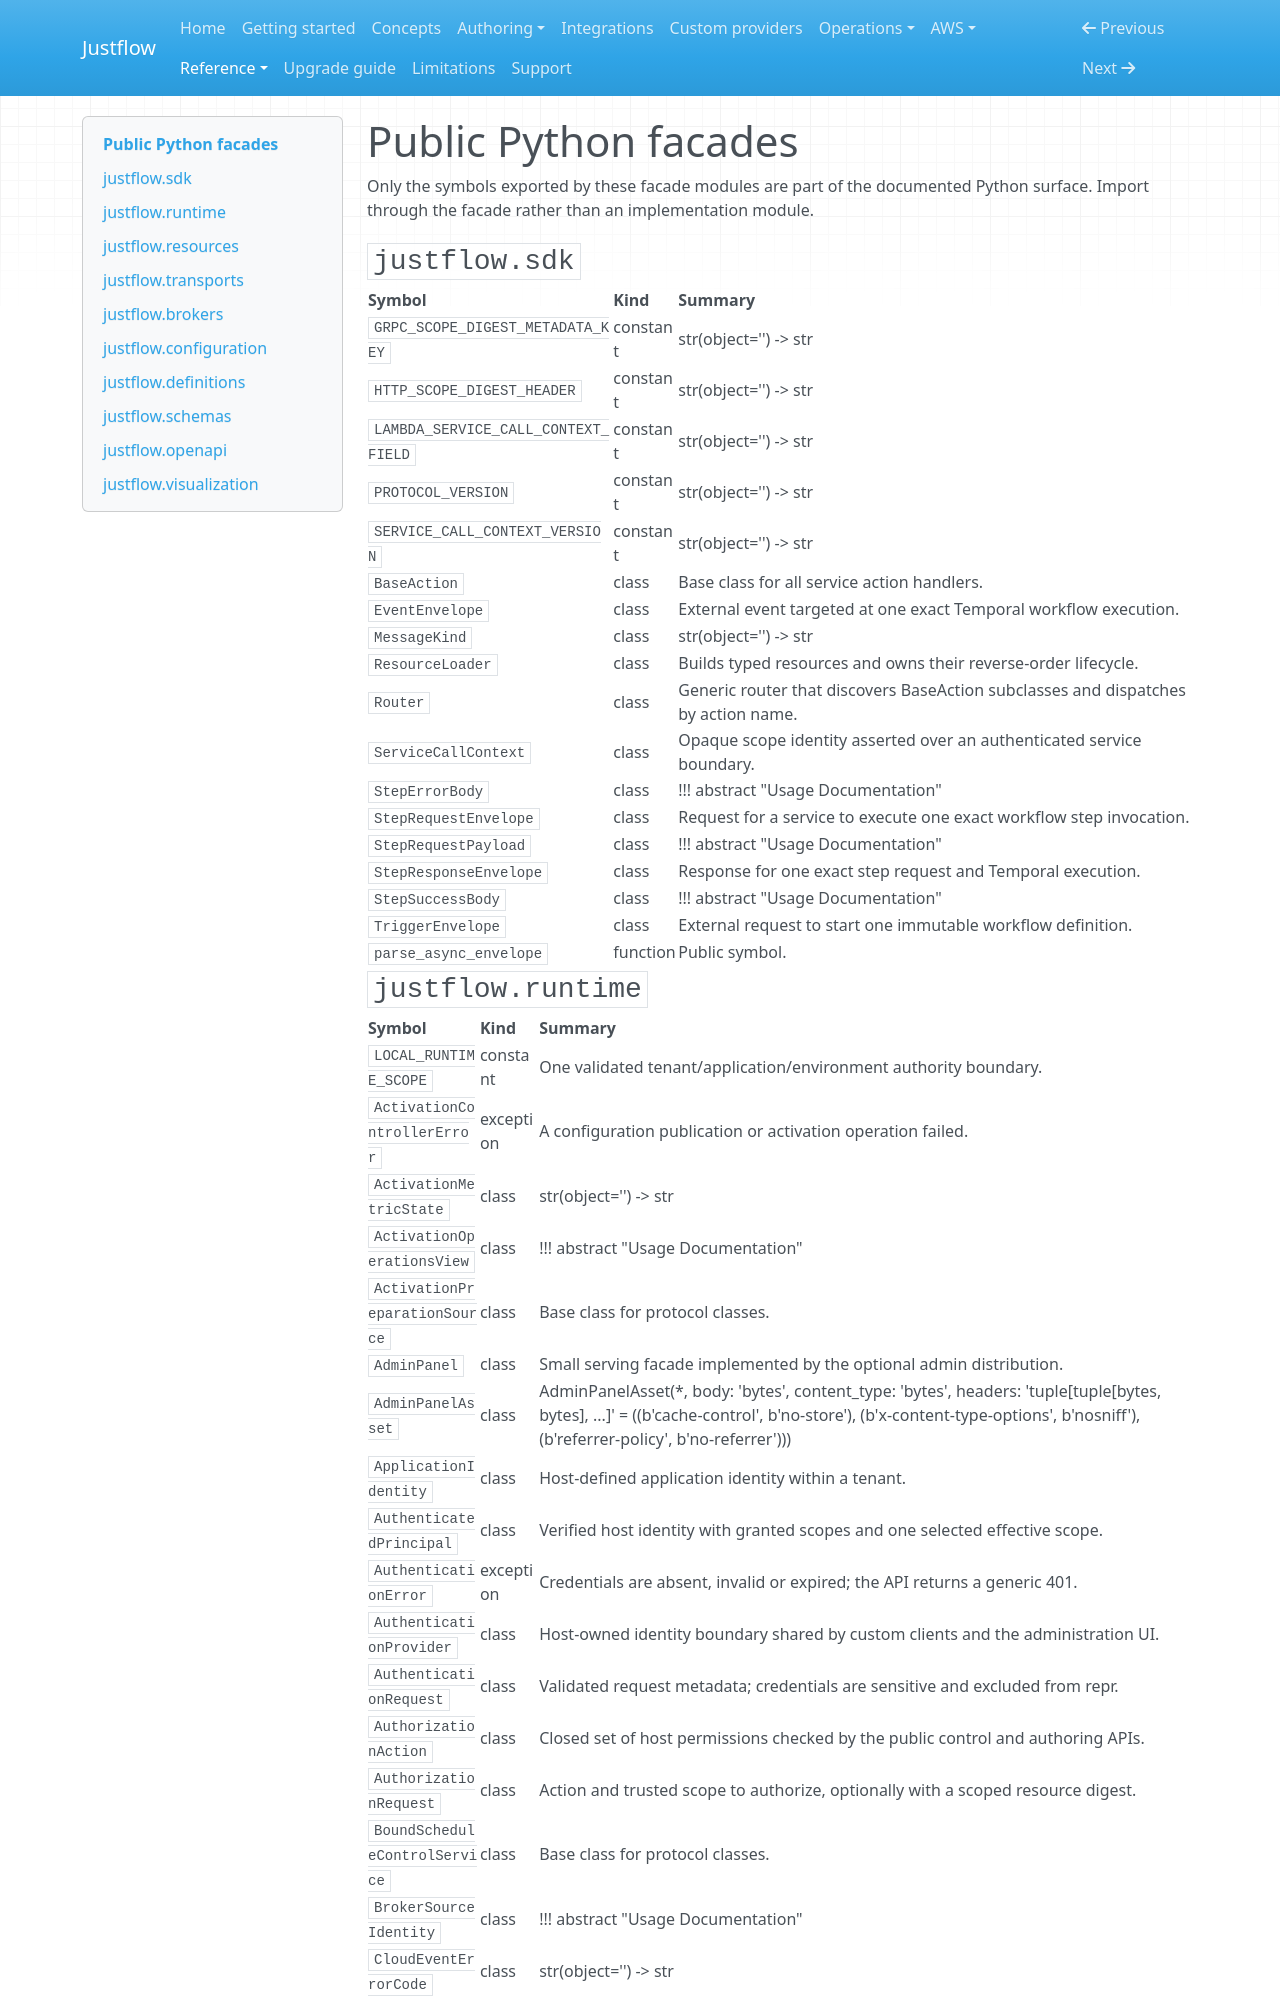

repository: nickyua/justflow · page: reference/generated/python-api/index.html · generator: mkdocs

# Public Python facades

Only the symbols exported by these facade modules are part of the documented Python 
surface. Import through the facade rather than an implementation module.

## `justflow.sdk`

| Symbol | Kind | Summary |
| --- | --- | --- |
| `GRPC_SCOPE_DIGEST_METADATA_KEY` | constant | str(object='') -> str |
| `HTTP_SCOPE_DIGEST_HEADER` | constant | str(object='') -> str |
| `LAMBDA_SERVICE_CALL_CONTEXT_FIELD` | constant | str(object='') -> str |
| `PROTOCOL_VERSION` | constant | str(object='') -> str |
| `SERVICE_CALL_CONTEXT_VERSION` | constant | str(object='') -> str |
| `BaseAction` | class | Base class for all service action handlers. |
| `EventEnvelope` | class | External event targeted at one exact Temporal workflow execution. |
| `MessageKind` | class | str(object='') -> str |
| `ResourceLoader` | class | Builds typed resources and owns their reverse-order lifecycle. |
| `Router` | class | Generic router that discovers BaseAction subclasses and dispatches by action name. |
| `ServiceCallContext` | class | Opaque scope identity asserted over an authenticated service boundary. |
| `StepErrorBody` | class | !!! abstract "Usage Documentation" |
| `StepRequestEnvelope` | class | Request for a service to execute one exact workflow step invocation. |
| `StepRequestPayload` | class | !!! abstract "Usage Documentation" |
| `StepResponseEnvelope` | class | Response for one exact step request and Temporal execution. |
| `StepSuccessBody` | class | !!! abstract "Usage Documentation" |
| `TriggerEnvelope` | class | External request to start one immutable workflow definition. |
| `parse_async_envelope` | function | Public symbol. |
